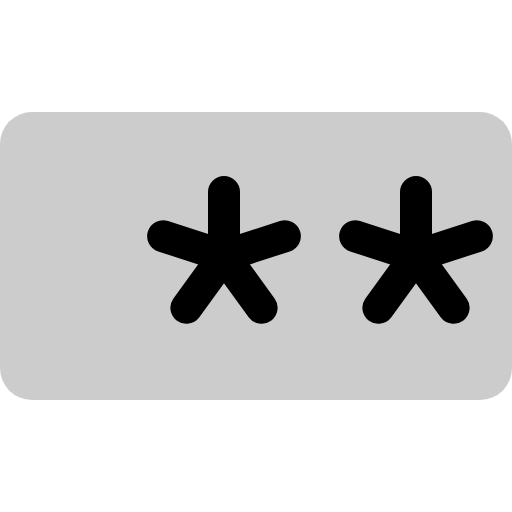
t = 0.00 s
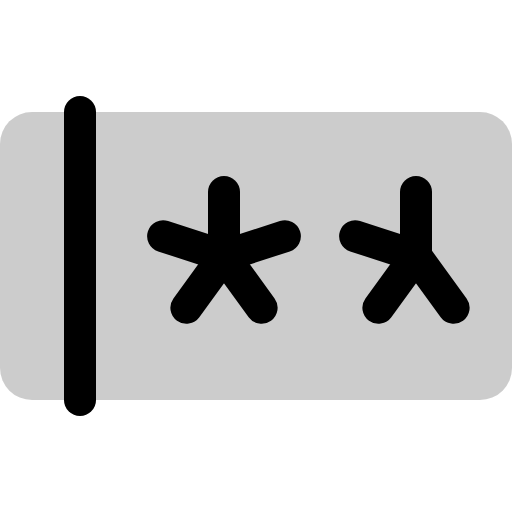
t = 3.00 s
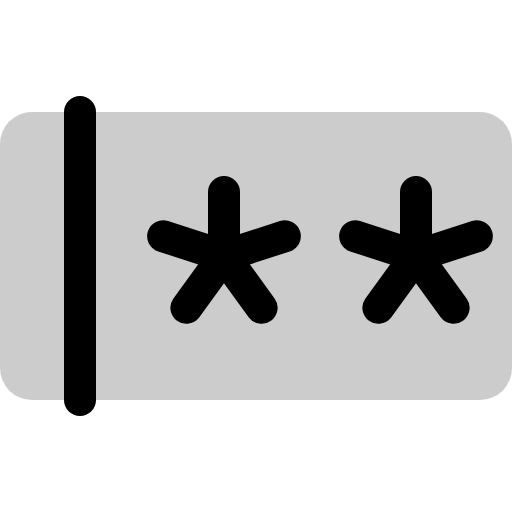
t = 3.38 s
t = 3.75 s: frame unchanged from t = 3.38 s, image omitted
t = 4.13 s: frame unchanged from t = 3.38 s, image omitted
t = 4.88 s: frame unchanged from t = 3.38 s, image omitted

The animated SVG that drew these frames (rendered in a browser with its animation timeline set to each time). Animation: 1 CSS @keyframes rule; one cycle of 6.00 s, repeats indefinitely.

<svg xmlns="http://www.w3.org/2000/svg" viewBox="0 0 256 256">
  <style>
    .draw-line {
      stroke-dasharray: 2000;
      stroke-dashoffset: 0;
    }
    svg:hover .draw-line {
      animation: phosphor-draw-in 3s ease-in-out infinite alternate;
    }
    @keyframes phosphor-draw-in {
      0%   { stroke-dashoffset: 2000; }
      50%  { stroke-dashoffset: 0; }
      100% { stroke-dashoffset: 0; }
    }
  </style><rect width="256" height="256" fill="none"/><path d="M240,56H16A16,16,0,0,0,0,72V184a16,16,0,0,0,16,16H240a16,16,0,0,0,16-16V72A16,16,0,0,0,240,56Z" opacity="0.2"/><line x1="40" y1="56" x2="40" y2="200" fill="none" stroke="currentColor" stroke-linecap="round" stroke-linejoin="round" stroke-width="16" class="draw-line" pathLength="1" style="animation-delay: 0s"/><line x1="112" y1="96" x2="112" y2="128" fill="none" stroke="currentColor" stroke-linecap="round" stroke-linejoin="round" stroke-width="16" class="draw-line" pathLength="1" style="animation-delay: 0.3s"/><line x1="81.57" y1="118.11" x2="112" y2="128" fill="none" stroke="currentColor" stroke-linecap="round" stroke-linejoin="round" stroke-width="16" class="draw-line" pathLength="1" style="animation-delay: 0.6s"/><line x1="93.19" y1="153.89" x2="112" y2="128" fill="none" stroke="currentColor" stroke-linecap="round" stroke-linejoin="round" stroke-width="16" class="draw-line" pathLength="1" style="animation-delay: 0.9s"/><line x1="130.81" y1="153.89" x2="112" y2="128" fill="none" stroke="currentColor" stroke-linecap="round" stroke-linejoin="round" stroke-width="16" class="draw-line" pathLength="1" style="animation-delay: 1.2s"/><line x1="142.43" y1="118.11" x2="112" y2="128" fill="none" stroke="currentColor" stroke-linecap="round" stroke-linejoin="round" stroke-width="16" class="draw-line" pathLength="1" style="animation-delay: 1.5s"/><line x1="208" y1="96" x2="208" y2="128" fill="none" stroke="currentColor" stroke-linecap="round" stroke-linejoin="round" stroke-width="16" class="draw-line" pathLength="1" style="animation-delay: 1.8s"/><line x1="177.57" y1="118.11" x2="208" y2="128" fill="none" stroke="currentColor" stroke-linecap="round" stroke-linejoin="round" stroke-width="16" class="draw-line" pathLength="1" style="animation-delay: 2.1s"/><line x1="189.19" y1="153.89" x2="208" y2="128" fill="none" stroke="currentColor" stroke-linecap="round" stroke-linejoin="round" stroke-width="16" class="draw-line" pathLength="1" style="animation-delay: 2.4s"/><line x1="226.81" y1="153.89" x2="208" y2="128" fill="none" stroke="currentColor" stroke-linecap="round" stroke-linejoin="round" stroke-width="16" class="draw-line" pathLength="1" style="animation-delay: 2.7s"/><line x1="238.43" y1="118.11" x2="208" y2="128" fill="none" stroke="currentColor" stroke-linecap="round" stroke-linejoin="round" stroke-width="16" class="draw-line" pathLength="1" style="animation-delay: 3s"/></svg>
